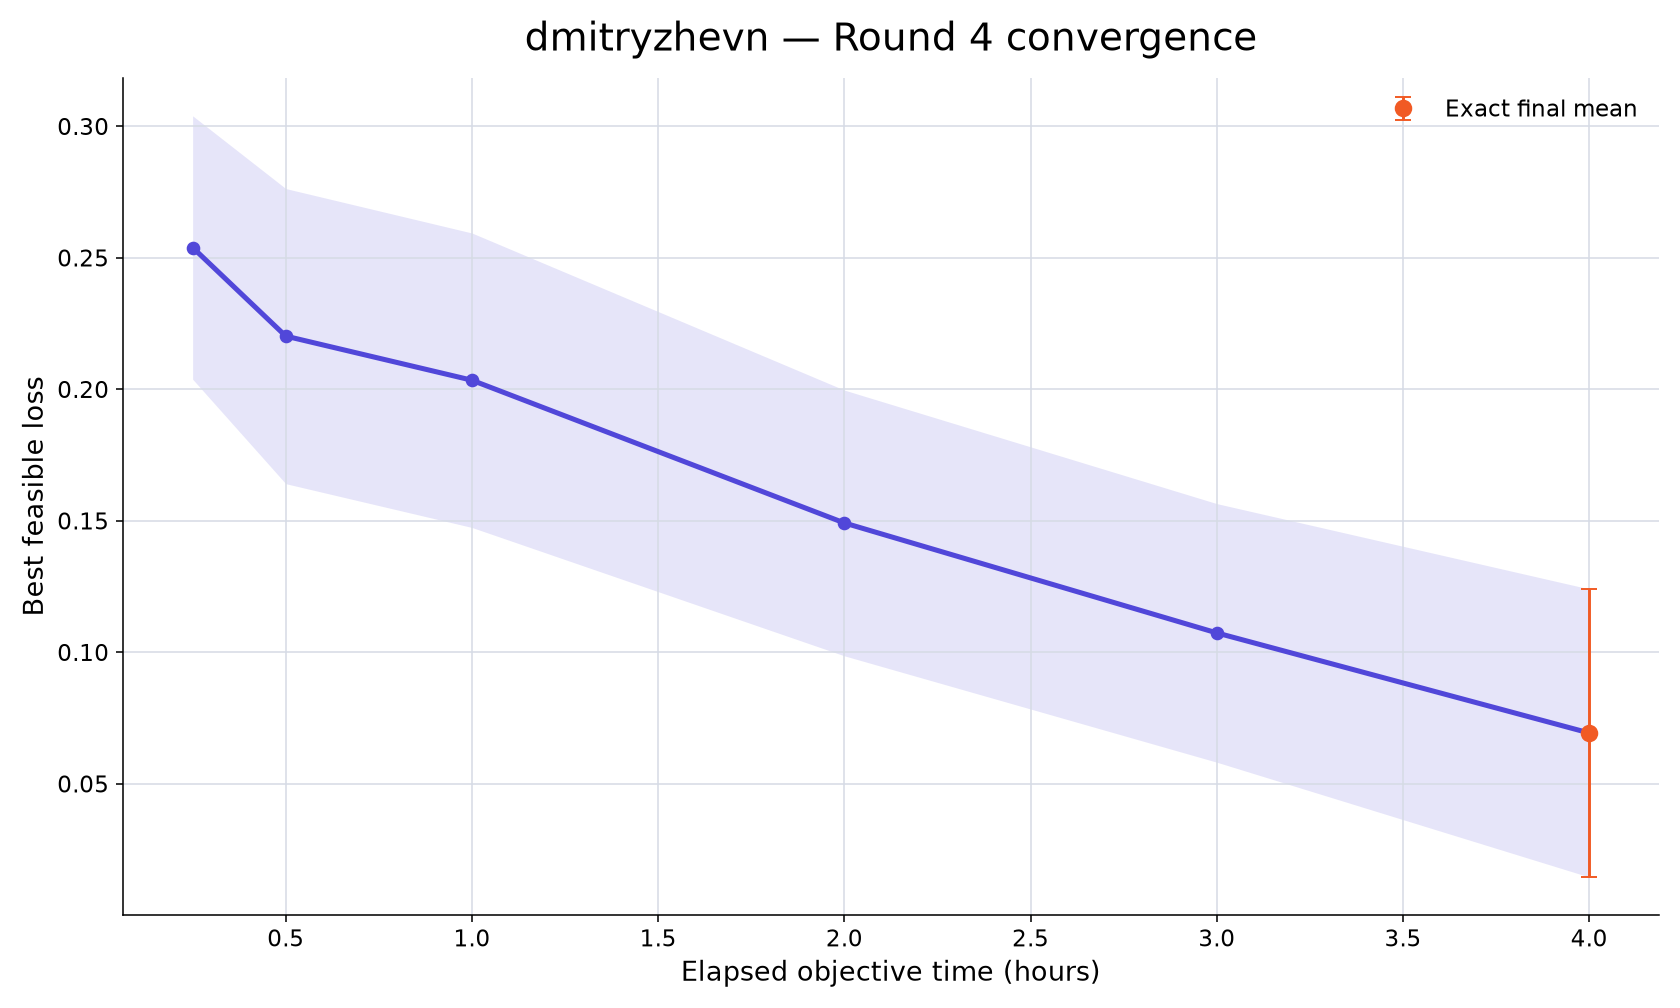

Data behind this chart, as committed beside it:
rank, participant_id, elapsed_minutes, runs_with_value, mean_best_feasible_loss, std_best_feasible_loss, sem_best_feasible_loss, median_best_feasible_loss, minimum_best_feasible_loss, maximum_best_feasible_loss, exact_run_count, conservative_upper_bound_run_count, missing_run_count
30, dmitryzhevn, 15, 10, 0.2538, 0.1583, 0.05007, 0.2714, 0.0004889, 0.4321, 0, 10, 0
30, dmitryzhevn, 30, 10, 0.2202, 0.1774, 0.05611, 0.2383, -0.04915, 0.4248, 0, 10, 0
30, dmitryzhevn, 60, 10, 0.2034, 0.177, 0.05598, 0.2143, -0.05693, 0.4235, 0, 10, 0
30, dmitryzhevn, 120, 10, 0.1491, 0.1598, 0.05052, 0.1745, -0.09014, 0.3785, 0, 10, 0
30, dmitryzhevn, 180, 10, 0.1073, 0.1555, 0.04916, 0.08142, -0.09014, 0.3585, 0, 10, 0
30, dmitryzhevn, 240, 10, 0.06925, 0.1732, 0.05477, 0.02061, -0.1393, 0.3541, 10, 0, 0
